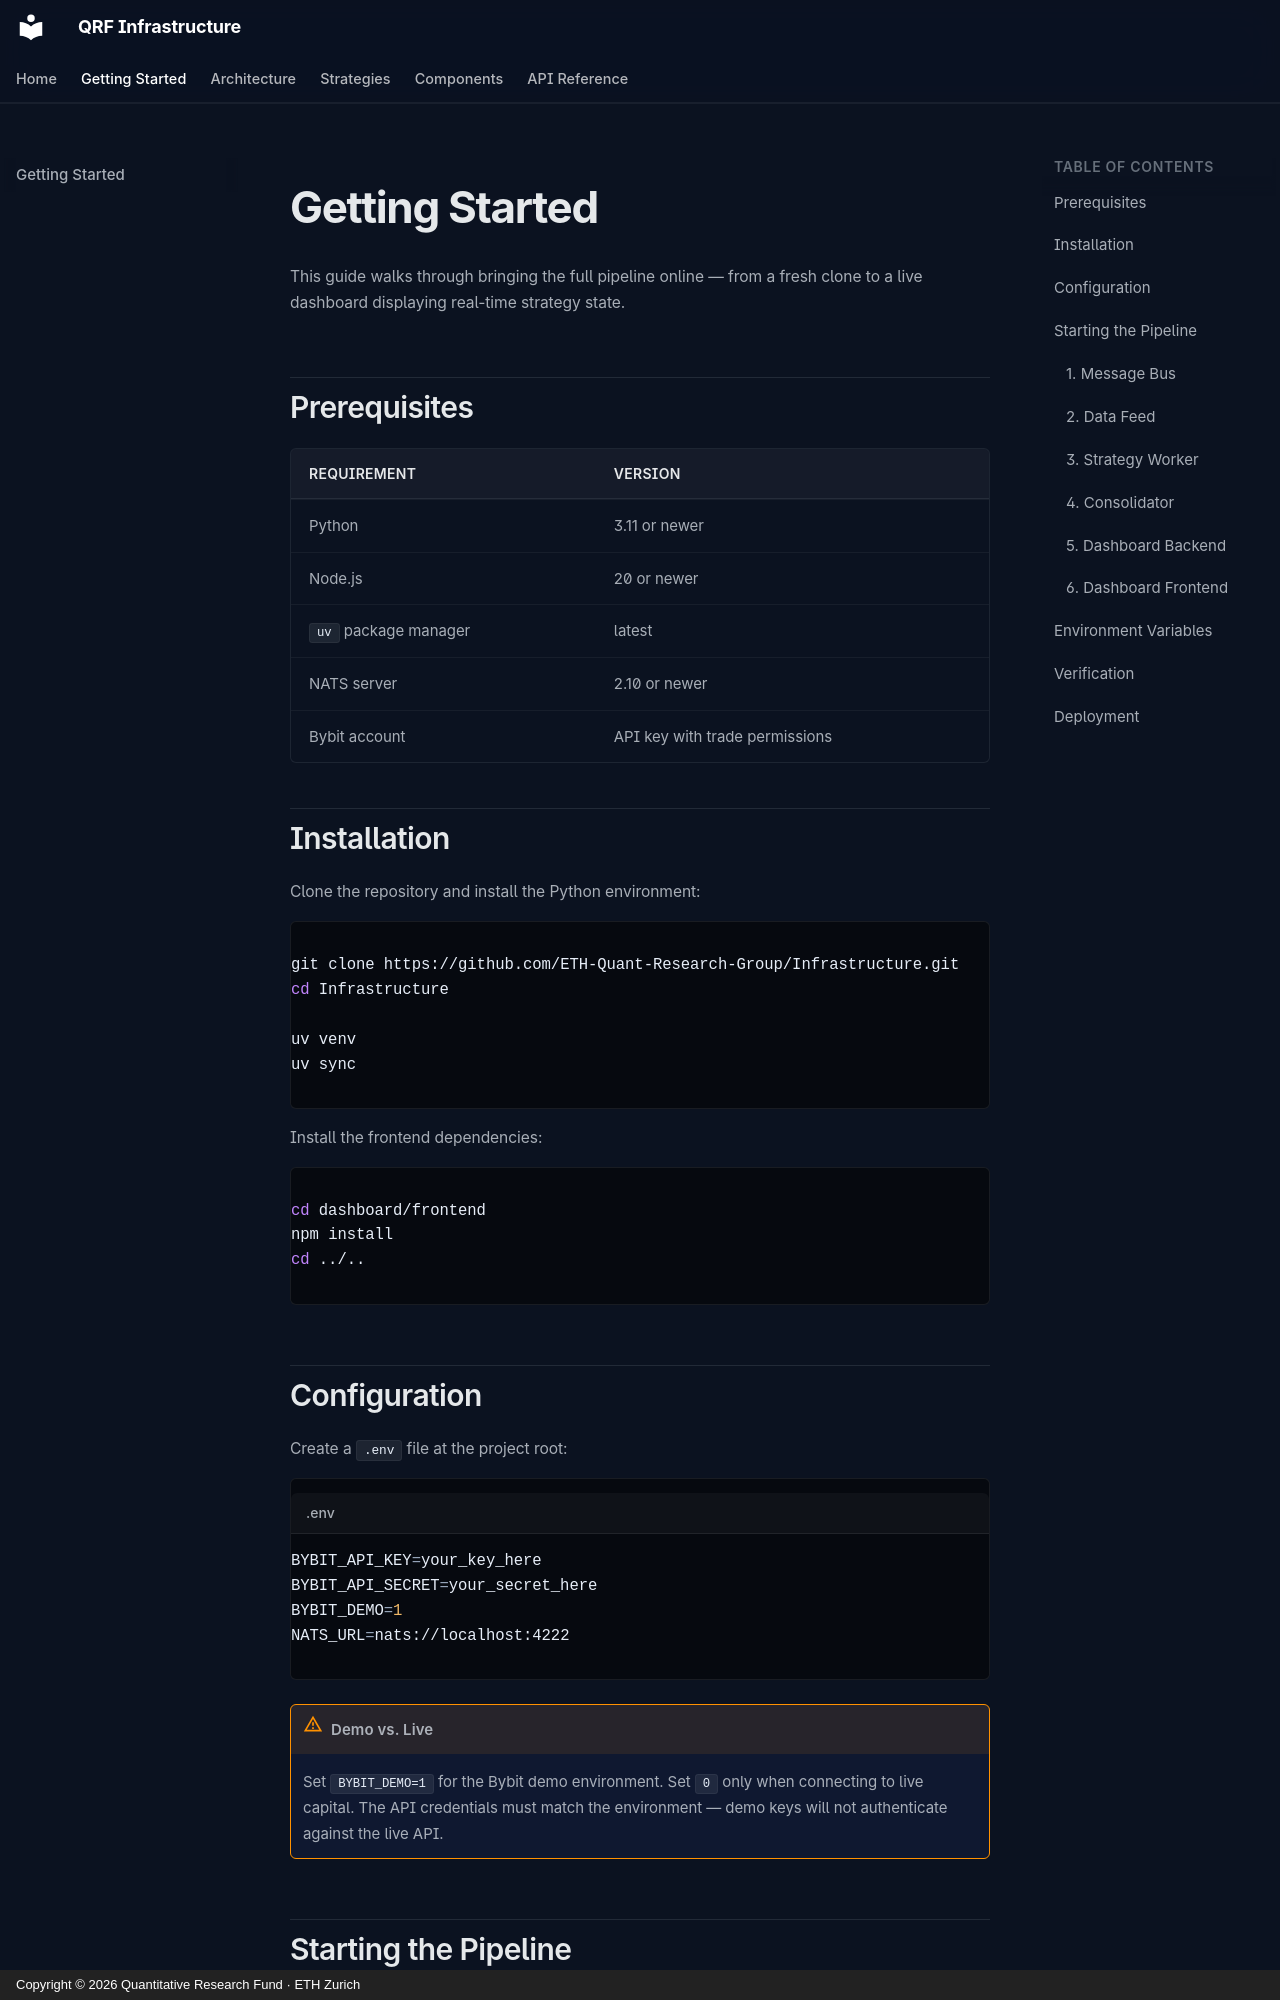

repository: ETH-Quant-Research-Group/Infrastructure · page: getting-started/index.html · generator: mkdocs · copyright: Copyright © 2026 Quantitative Research Fund · ETH Zurich

# Getting Started

This guide walks through bringing the full pipeline online — from a fresh clone to a live dashboard displaying real-time strategy state.

## Prerequisites

| Requirement | Version |
|---|---|
| Python | 3.11 or newer |
| Node.js | 20 or newer |
| `uv` package manager | latest |
| NATS server | 2.10 or newer |
| Bybit account | API key with trade permissions |

## Installation

Clone the repository and install the Python environment:

```bash
git clone https://github.com/ETH-Quant-Research-Group/Infrastructure.git
cd Infrastructure

uv venv
uv sync
```

Install the frontend dependencies:

```bash
cd dashboard/frontend
npm install
cd ../..
```

## Configuration

Create a `.env` file at the project root:

```bash title=".env"
BYBIT_API_KEY=your_key_here
BYBIT_API_SECRET=your_secret_here
BYBIT_DEMO=1
NATS_URL=nats://localhost:4222
```

!!! warning "Demo vs. Live"
    Set `BYBIT_DEMO=1` for the Bybit demo environment. Set `0` only when connecting to live capital. The API credentials must match the environment — demo keys will not authenticate against the live API.

## Starting the Pipeline

Each component runs as a separate process. Open one terminal per component and start them in the following order.

### 1. Message Bus

```bash
nats-server
```

Listens on `nats://localhost:4222`. If a NATS server is already running on the host, skip this step.
